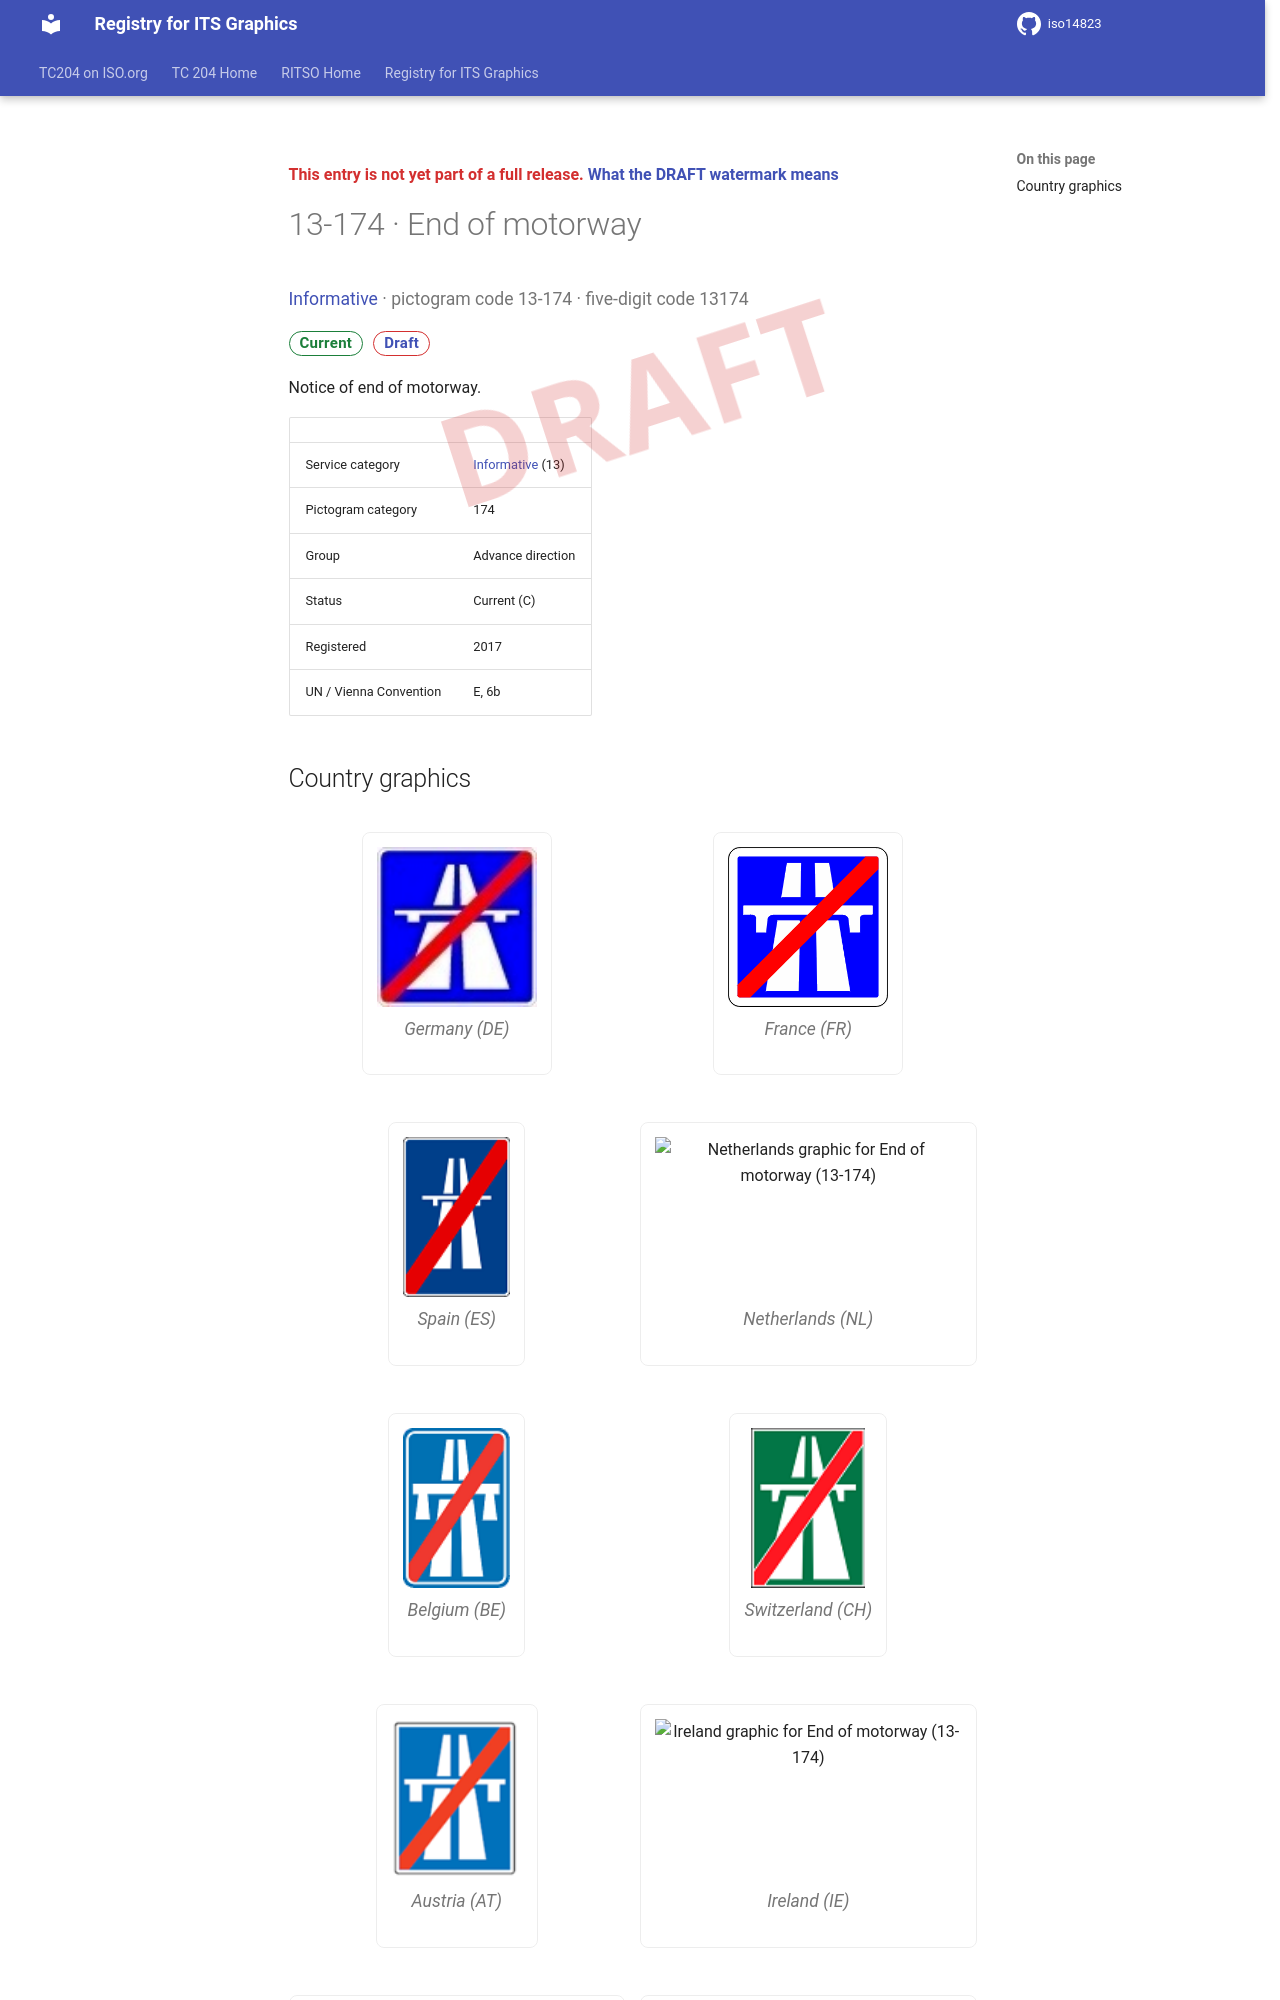

repository: k-vaughn/iso14823 · page: v0.1.0-alpha.1/signs/13-174/index.html · generator: mkdocs

<div class="draft4-watermark" aria-hidden="true"></div>

<p class="draft-note">This entry is not yet part of a full release. <a href="../#draft-watermark">What the DRAFT watermark means</a></p>

# 13-174 · End of motorway

<p class="sign-kicker"><a href="../categories/13/">Informative</a> · pictogram code 13-174 · five-digit code 13174</p>
<p class="sign-chips"><span class="chip chip-current">Current</span> <a class="chip chip-draft" href="../#draft-watermark">Draft</a></p>
<p>Notice of end of motorway.</p>
| | |
| --- | --- |
| Service category | <a href="../categories/13/">Informative</a> (13) |
| Pictogram category | 174 |
| Group | Advance direction |
| Status | Current (C) |
| Registered | 2017 |
| UN / Vienna Convention | E, 6b |
